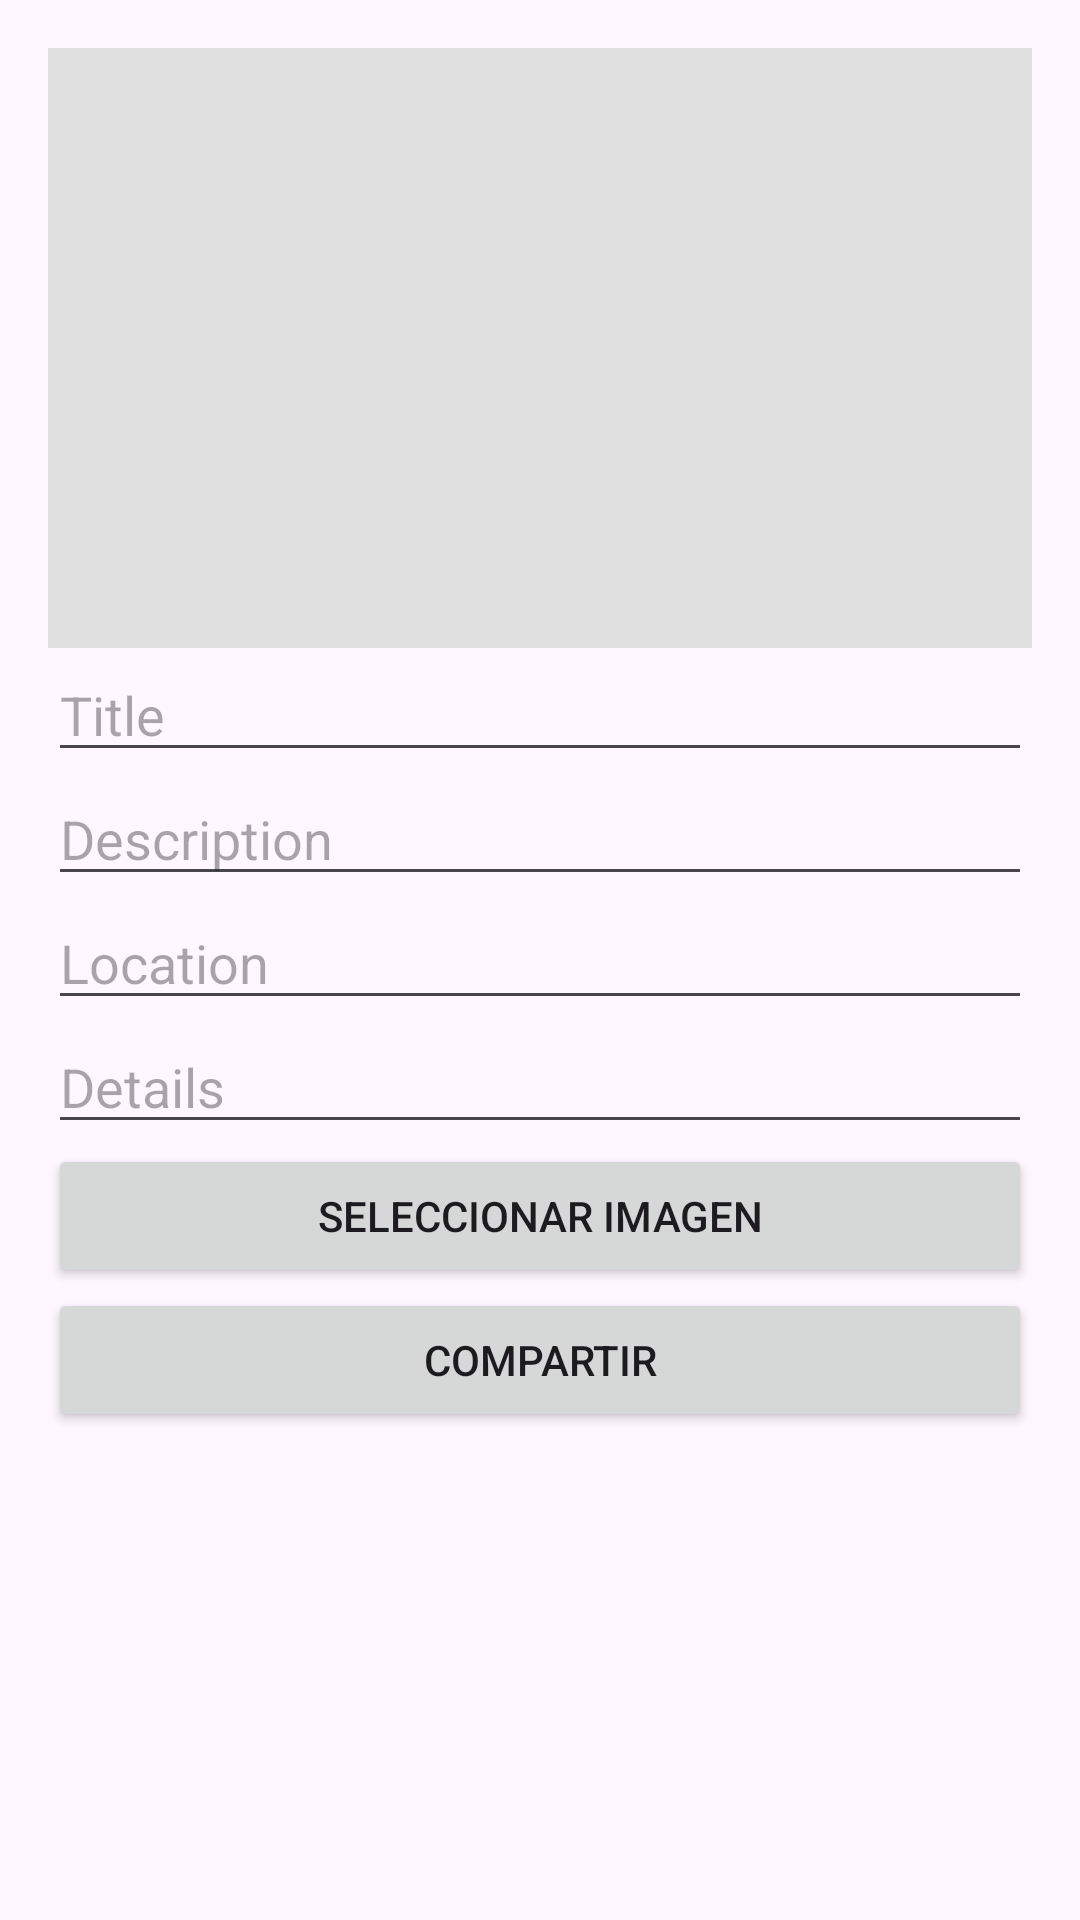

This screen was rendered from an Android layout file. Write that file and the resources it references.
<!-- AndroidManifest.xml: application theme Theme.RikiApp -->
<!-- res/layout/fragment_nuevo.xml -->
<LinearLayout xmlns:android="http://schemas.android.com/apk/res/android"
    android:layout_width="match_parent"
    android:layout_height="match_parent"
    android:orientation="vertical"
    android:padding="16dp">

    <ImageView
        android:id="@+id/imageView"
        android:layout_width="match_parent"
        android:layout_height="200dp"
        android:scaleType="centerCrop"
        android:background="#E0E0E0" />

    <EditText
        android:id="@+id/editTextText"
        android:layout_width="match_parent"
        android:layout_height="wrap_content"
        android:hint="Title" />

    <EditText
        android:id="@+id/editTextText2"
        android:layout_width="match_parent"
        android:layout_height="wrap_content"
        android:hint="Description" />

    <EditText
        android:id="@+id/editTextText3"
        android:layout_width="match_parent"
        android:layout_height="wrap_content"
        android:hint="Location" />

    <EditText
        android:id="@+id/editTextText4"
        android:layout_width="match_parent"
        android:layout_height="wrap_content"
        android:hint="Details" />

    <Button
        android:id="@+id/selectImageButton"
        android:layout_width="match_parent"
        android:layout_height="wrap_content"
        android:text="@string/seleccionar_imagen" />

    <Button
        android:id="@+id/btnCompartir"
        android:layout_width="match_parent"
        android:layout_height="wrap_content"
        android:text="@string/Compartir" />
</LinearLayout>
<!-- resources referenced by this layout -->
<resources>
  <string name="Compartir">Compartir</string>
  <string name="seleccionar_imagen">Seleccionar Imagen</string>
  <style name="Theme.RikiApp" parent="Base.Theme.RikiApp" />
  <style name="Base.Theme.RikiApp" parent="Theme.Material3.DayNight.NoActionBar">
          <item name="colorPrimary">@color/primary_color</item>
          <item name="colorOnPrimary">@color/white</item>
          <item name="colorPrimaryVariant">@color/primary_text</item>
          <item name="colorSecondary">@color/accent_color</item>
          <item name="colorSecondaryVariant">@color/light_primary</item>
      </style>
  <color name="primary_color">#3F51B5</color>
  <color name="white">#FFFFFFFF</color>
  <color name="primary_text">#212121</color>
  <color name="accent_color">#607D8B</color>
  <color name="light_primary">#C5CAE9</color>
</resources>
